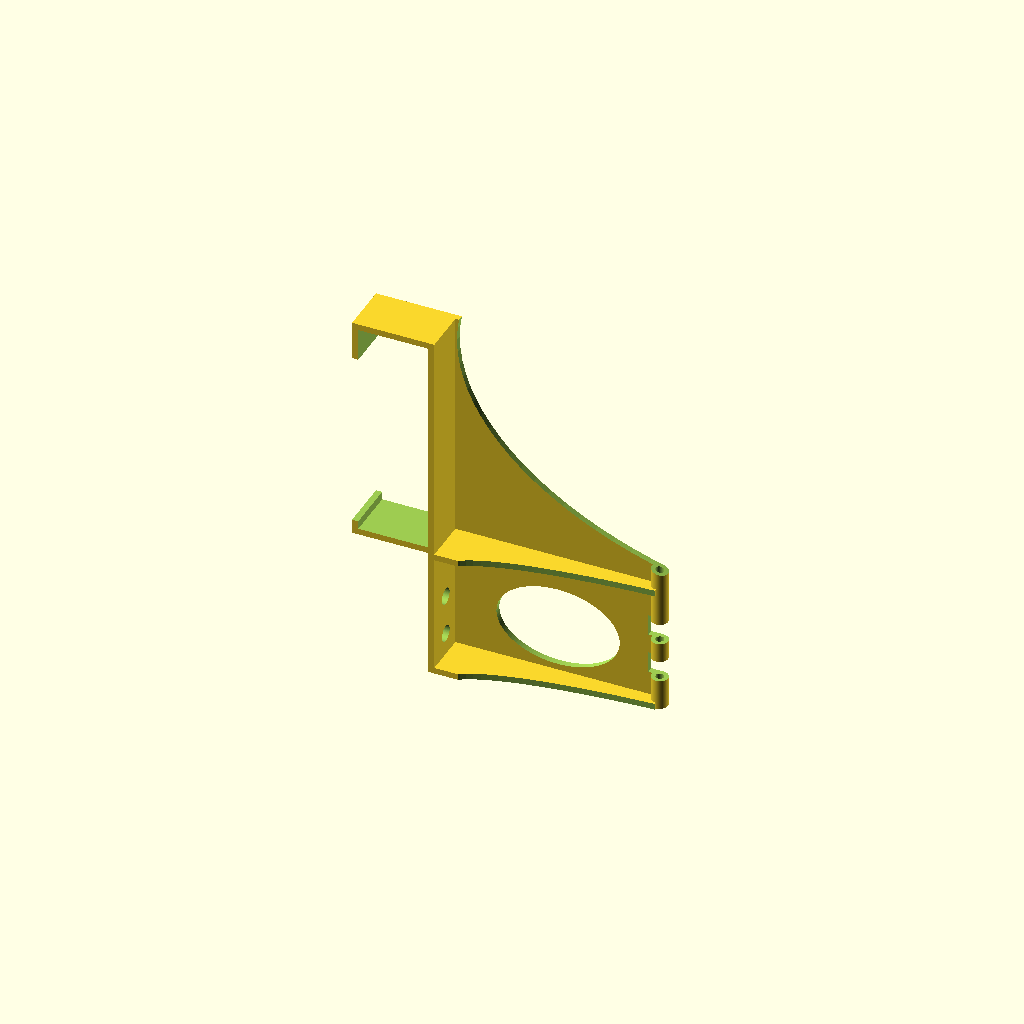
Cell 1 — every parameter at its default value.
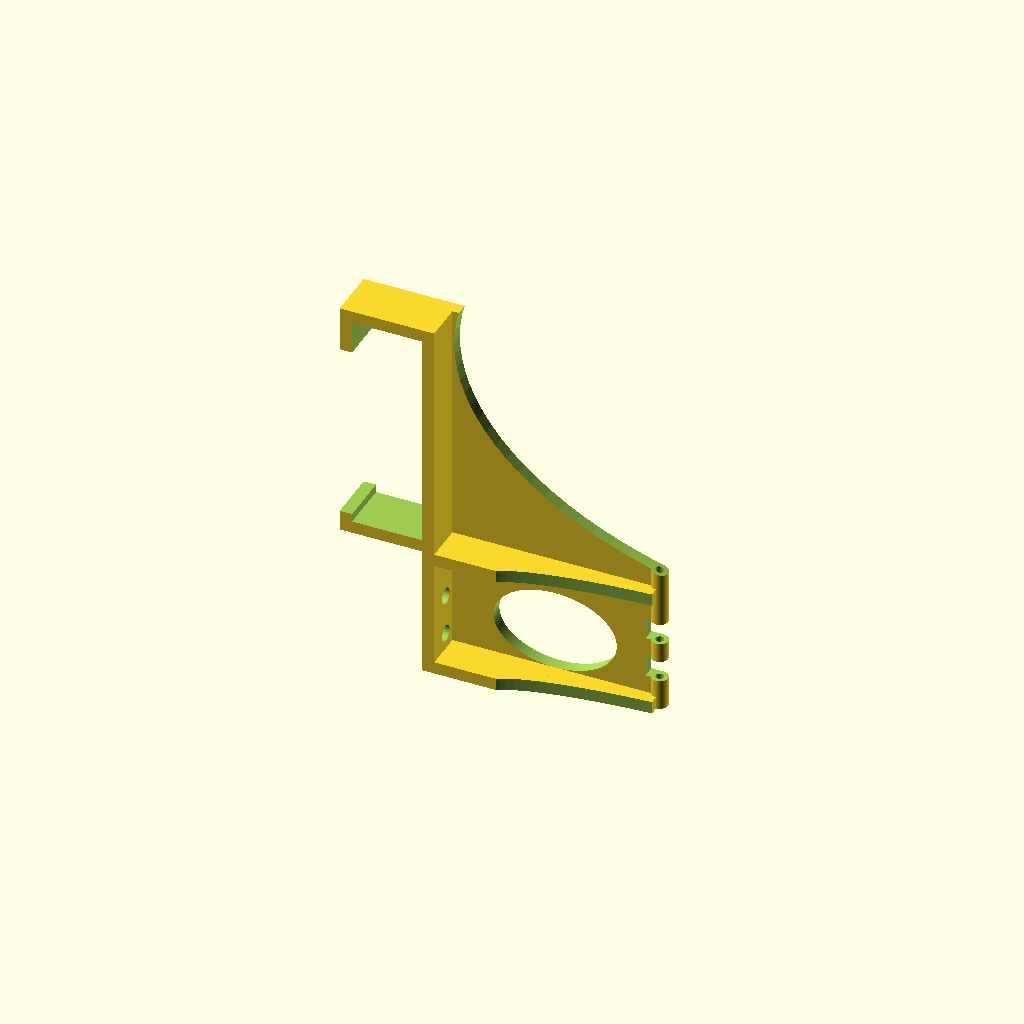
Cell 2: the same model with thick = 3.
One fixed orthographic camera (rotation 55°, 0°, 25°; colour scheme Cornfield) for every cell.
Source of the model, Prusa/prusaCamRider.scad:
//======================================================================
// prusaCamRider.scad
//
// Attach a Raspberry Pi V3 camera and some white leds to the left end
// of the carriage.
//
// DrTomFlint 3 May 2025
//
//======================================================================

use <../Parts/rounder.scad>
use <../Parts/tslot.scad>
use <../Parts/cambase1.scad>
use <../Parts/camlid1.scad>
use <../Parts/cambracket1.scad>


thick=1.5;

F1 = 100;  
F2=33;


//----------------------------------------------------------------------
module bracket(){

  // bracket
  difference(){
    translate([-17-2*thick,0,0])
    cube([17+2*thick,12.5,53.5+2*thick]);
    translate([-17-1*thick,-1,thick])
    cube([17,12.5+2,53.5]);
    translate([-25,-1,thick+2])
    cube([17,12.5+2,53.5-10]);
  }
  difference(){
    union(){
      // vertical
      translate([0,12.5-thick,-32])
      cube([50,thick,53.5+2*thick+32]);
      // lower
      translate([0,0,-32])
      cube([50,12.5,thick]);
      // upper horizontal
      translate([0,0,-thick])
      cube([50,12.5,thick]);    
      // hindge
      translate([50,12.5-2,-32])
      cylinder(r=2,h=40,$fn=F1);
      // lower vertical
      translate([-thick,0,-32])
      cube([thick,12.5,32]);
    }
    
    // vertical cut
    translate([82,12.5-thick,51])
    scale([1.6,1,1])
    rotate([90,0,0])
    cylinder(r=51,h=20,center=true,$fn=F1);
    
    // lower cut
    translate([70,-2.5,-32])
    scale([6,1,1])
    cylinder(r=12.5-thick,h=20,center=true,$fn=F1);
    
    // upper cut
    translate([70,-2.5,-thick])
    scale([6,1,1])
    cylinder(r=12.5-thick,h=20,center=true,$fn=F1);

    // material reduction
    translate([25,12.5-thick,-19])
    scale([1.5,1,1])
    rotate([90,0,0])
    cylinder(r=10,h=20,center=true,$fn=F1);
    
    // hinge clearance
    translate([50,12.5-2,10-32])
    cube([6,20,5.2],center=true);
    translate([50,12.5-2,20-32])
    cube([6,20,5.2],center=true);

    // hindge
    translate([50,12.5-2,10-32])
    cube([6,20,5.2],center=true);
    translate([50,12.5-2,20-32])
    cube([6,20,5.2],center=true);

    // cut for pin
    translate([50,12.5-2,-1-32])
    cylinder(r=1,h=70+2,$fn=F1);

    // cut for power wires to leds
    translate([0,6,-15])
    rotate([0,90,0])
    cylinder(r=2,h=20,center=true,$fn=F1);
    translate([0,6,-25])
    rotate([0,90,0])
    cylinder(r=2,h=20,center=true,$fn=F1);
  }

  
}

//----------------------------------------------------------------------
module arm(){

  // hindge
  difference(){
    translate([50,12.5-2,0])
    cylinder(r=2,h=30,$fn=F1);

    translate([50,12.5-2,3.7])
    cube([20,20,7.6],center=true);
    translate([50,12.5-2,15])
    cube([20,20,5.2],center=true);
    translate([50,12.5-2,26.3])
    cube([20,20,7.6],center=true);

    // cut for pin
    translate([50,12.5-2,-1])
    cylinder(r=1,h=70+2,$fn=F1);
  }

  // panel
  difference(){
    translate([50,12.5-thick-2.5,0])
    cube([6,thick,29]);

    translate([50,12.5-2,4-1])
    cube([6,20,7.2+2],center=true);
    translate([50,12.5-2,15])
    cube([6,20,5.2],center=true);
    translate([50,12.5-2,26+1])
    cube([6,20,7.2+2],center=true);

    // cut for pin
    translate([50,12.5-2,-1])
    cylinder(r=1,h=30+2,$fn=F1);
  }

  // led panel
  translate([54,12.5-thick-2.5,0])
  leds(row=2,col=2);
  translate([82.5,12.5-thick-2.5,0])
  cube([6,thick,20]);
  
  // cam panel
  translate([114,8.5,3])
  rotate([0,0,180])
  rotate([90,0,0]){
    cambase4();
    //~ camlid1();
  }

  // led panel
  translate([118.75,12.5-thick-2.5,0])
  leds(row=2,col=2);
  translate([114.5,12.5-thick-2.5,0])
  cube([6,thick,20]);

}

//----------------------------------------------------------------------
module leds(row=2,col=2){

dx=15;
dz=15;

  for(i=[0:row-1]){
    for(j=[0:col-1]){
      translate([dx*j,0,dz*i])
      difference(){
        cube([dx,thick+6,dz]);
        // parabolic cuts for leds
        translate([0,0,dz/2])
        rotate([-90,0,0]){      
          translate([dx/2,0,1])
          led(tol=0.3);
          translate([dx/2,0,10])
          reflector();
        }
      }
    }
  }

}


//----------------------------------------------------------------------
module parabola( 
    focus_point, 
    base_area, 
    resolution = [60, 60], 
    thickness  = 0   
){
    
    function parabola_point( focus_point, base_point ) =
        let ( dist_fb = norm(focus_point - base_point) )
        [
            base_point.x,
            base_point.y,
            ( dist_fb * dist_fb ) / ( 2 * (focus_point.z - base_point.z) )
        ];
    
    function flip(vec) = [ vec[3], vec[2], vec[1], vec[0] ];

    parabola_points = [
        for ( 
            y = [0 : base_area.y / resolution.y : base_area.y + 0.1], 
            x = [0 : base_area.x / resolution.x : base_area.x + 0.1] 
        )
        parabola_point( focus_point, [x,y,0] )
    ];

    base_points = [
        for ( 
            y = [0 : base_area.y / resolution.y : base_area.y + 0.1], 
            x = [0 : base_area.x / resolution.x : base_area.x + 0.1] 
        ) 
        let ( p = parabola_point( focus_point, [x,y,0] ) )
        if (thickness > 0)
            [x, y, p.z - thickness]
        else
            [x, y, 0]
    ];

    size_x = resolution.x + 1;
                
    parabola_faces = [
        for ( 
            y = [0 : resolution.y - 1], 
            x = [0 : resolution.x - 1] 
        )
        [ 
            y    * size_x + x, 
            y    * size_x + x + 1,
           (y+1) * size_x + x + 1,
           (y+1) * size_x + x
        ]
    ];

    size_ppoints = len( parabola_points );
    
    base_faces = [
        for ( 
            y = [0 : resolution.y - 1], 
            x = [0 : resolution.x - 1] 
        )
        [ y    * size_x + x     + size_ppoints, 
          y    * size_x + x + 1 + size_ppoints,
         (y+1) * size_x + x + 1 + size_ppoints,
         (y+1) * size_x + x     + size_ppoints]
    ];


    side_faces_1 = [
        for ( x = [0 : resolution.x - 1] )
        [ x, 
          x + 1, 
          x + 1 + size_ppoints, 
          x     + size_ppoints ]
    ];


    last_row = resolution.y * size_x;
        
    side_faces_2 = [
        for ( x = [0 : resolution.x - 1] )
        [ 
            last_row + x, 
            last_row + x + 1, 
            last_row + x + 1 + size_ppoints, 
            last_row + x     + size_ppoints
        ]
    ];

    side_faces_3 = [
        for ( y = [0 : resolution.y - 1] )
        [ 
            y      * size_x, 
           (y + 1) * size_x, 
           (y + 1) * size_x + size_ppoints, 
            y      * size_x + size_ppoints 
        ]
    ];

    last_col = resolution.x;

    side_faces_4 = [
        for ( y = [0 : resolution.y - 1] )
        [ 
            last_col +  y      * size_x, 
            last_col + (y + 1) * size_x, 
            last_col + (y + 1) * size_x + size_ppoints, 
            last_col +  y      * size_x + size_ppoints
        ]
    ];

    polyhedron(convexity = 10,
        points = concat( parabola_points, base_points ), 
        faces  = concat( parabola_faces, 
                         base_faces, 
                         side_faces_1,
                         side_faces_2,
                         side_faces_3,
                         side_faces_4)
    );
    
}

//----------------------------------------------------------------------
module reflector(T=8,R=7,F=5){
  
intersection(){  
  translate([-R,-R,-F/2])
  parabola( 
      focus_point = [R,R,F],
      base_area   = [2*R,2*R],
      thickness   = T
  );
  
  cylinder(r=R,h=20,$fn=F1, center=true);
}

}  

//----------------------------------------------------------------------
module led(leads=10,tol=0){

  difference(){    
    cylinder(r=3.8/2+tol,h=1.25+tol,$fn=F2);
    //~ translate([2+1.4,0,0])
    //~ cube([4,4,10],center=true);
  }
  cylinder(r=3.0/2+tol,h=4+tol,$fn=F2);
  translate([0,0,4+tol])
  sphere(r=3.0/2+tol,$fn=F2);


  translate([1.0,0,-leads/2])
  cube([0.5+tol,0.5+tol,leads],center=true);
  translate([-1.0,0,-leads/2])
  cube([0.5+tol,0.5+tol,leads],center=true);
}

module pcb(){

    cube([10.3,3,18.2]);
}
  
//======================================================================

//~ leds(row=2,col=2);

bracket();
//~ translate([0,0,-32])
//~ arm();

//~ translate([20,0,-25])
//~ pcb();

//~ reflector();
//~ led(tol=0);

//~ camlid1();

if(0){
  translate([115,13,0])
  rotate([0,0,180])
  rotate([90,0,0]){
    //~ cambase4();
    camlid1();
  }
}

//======================================================================
Customizer parameters (derived from the source; name, type, default, range or options):
thick: number, default 1.5
F1: number, default 100
F2: number, default 33
